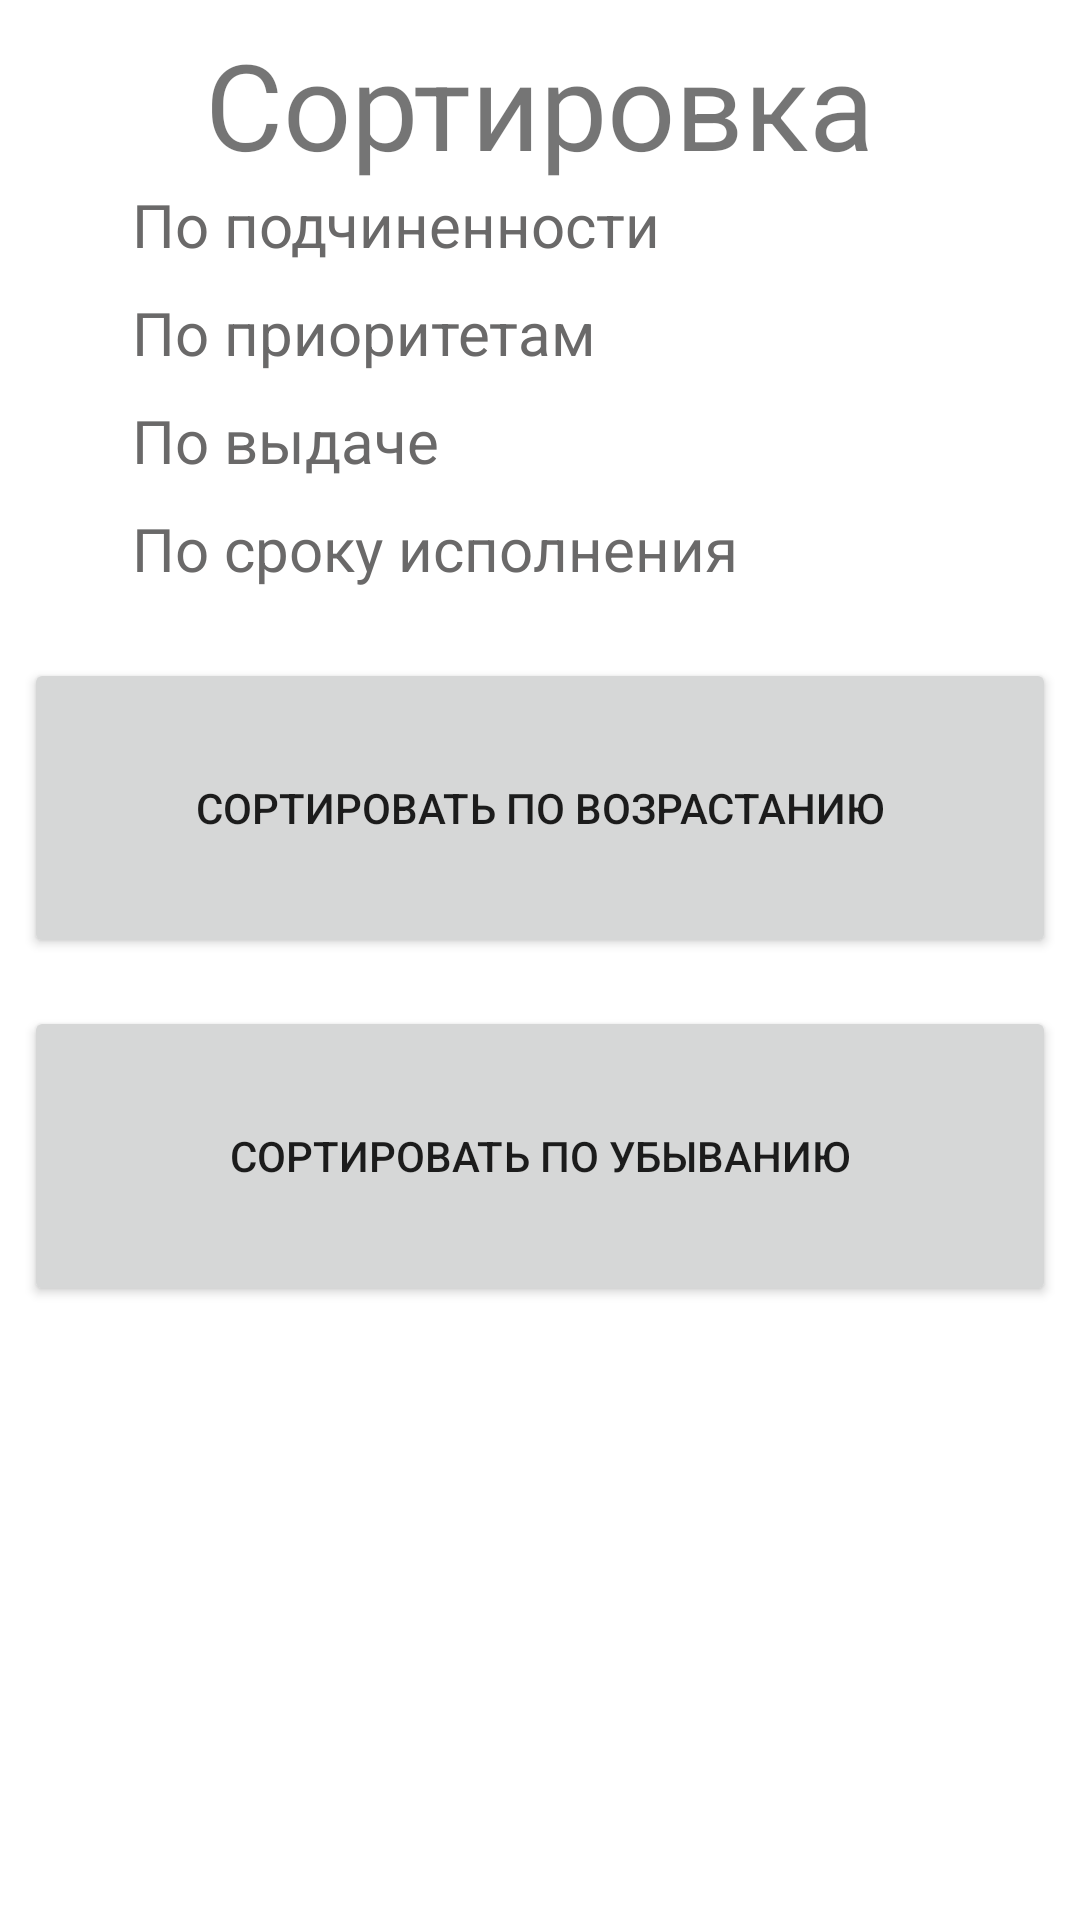

Layout XML and referenced resources for this Android screen:
<!-- AndroidManifest.xml: application theme Theme.Hackaton -->
<!-- res/layout/activity_sorting_tasks.xml -->
<?xml version="1.0" encoding="utf-8"?>
<layout xmlns:android="http://schemas.android.com/apk/res/android"
    xmlns:app="http://schemas.android.com/apk/res-auto"
    xmlns:tools="http://schemas.android.com/tools">

    <data>

    </data>

    <LinearLayout
        android:layout_width="match_parent"
        android:layout_height="match_parent"
        android:orientation="vertical"
        android:padding="8dp"
        tools:context=".Tasks.SortingTasksActivity">

        <TextView
            android:id="@+id/text"
            android:layout_width="wrap_content"
            android:layout_height="wrap_content"
            android:layout_gravity="center"
            android:text="Сортировка"
            android:textSize="40sp" />

        <RelativeLayout
            android:layout_width="match_parent"
            android:layout_height="wrap_content">

            <androidx.appcompat.widget.AppCompatCheckBox
                android:id="@+id/checkboxPodch"
                android:layout_width="30dp"
                android:layout_height="30dp"
                android:button="@drawable/custom_checkbox" />

            <TextView
                android:id="@+id/textPodch"
                style="@style/baseTextView"
                android:layout_width="wrap_content"
                android:layout_height="wrap_content"
                android:layout_marginStart="6dp"
                android:layout_toRightOf="@id/checkboxPodch"
                android:text="По подчиненности" />
        </RelativeLayout>

        <RelativeLayout
            android:layout_width="match_parent"
            android:layout_height="wrap_content"
            android:layout_marginTop="6dp">

            <androidx.appcompat.widget.AppCompatCheckBox
                android:id="@+id/checkboxPriority"
                android:layout_width="30dp"
                android:layout_height="30dp"
                android:button="@drawable/custom_checkbox" />

            <TextView
                android:id="@+id/textPriority"
                style="@style/baseTextView"
                android:layout_width="wrap_content"
                android:layout_height="wrap_content"
                android:layout_marginStart="6dp"
                android:layout_toRightOf="@id/checkboxPriority"
                android:text="По приоритетам" />
        </RelativeLayout>

        <RelativeLayout
            android:layout_width="match_parent"
            android:layout_height="wrap_content"
            android:layout_marginTop="6dp">

            <androidx.appcompat.widget.AppCompatCheckBox
                android:id="@+id/checkboxGaveTime"
                android:layout_width="30dp"
                android:layout_height="30dp"
                android:button="@drawable/custom_checkbox" />

            <TextView
                android:id="@+id/textGaveTime"
                style="@style/baseTextView"
                android:layout_width="wrap_content"
                android:layout_height="wrap_content"
                android:layout_marginStart="6dp"
                android:layout_toRightOf="@id/checkboxGaveTime"
                android:text="По выдаче" />
        </RelativeLayout>

        <RelativeLayout
            android:layout_width="match_parent"
            android:layout_height="wrap_content"
            android:layout_marginTop="6dp">

            <androidx.appcompat.widget.AppCompatCheckBox
                android:id="@+id/checkboxPeriod"
                android:layout_width="30dp"
                android:layout_height="30dp"
                android:button="@drawable/custom_checkbox" />

            <TextView
                android:id="@+id/textPeriod"
                style="@style/baseTextView"
                android:layout_width="wrap_content"
                android:layout_height="wrap_content"
                android:layout_marginStart="6dp"
                android:layout_toRightOf="@id/checkboxPeriod"
                android:text="По сроку исполнения" />
        </RelativeLayout>


        <Button
            android:id="@+id/sortAscending"
            android:layout_width="match_parent"
            android:layout_height="100dp"
            android:layout_marginTop="20dp"
            android:text="Сортировать по возрастанию" />

        <Button
            android:id="@+id/sortDescending"
            android:layout_width="match_parent"
            android:layout_height="100dp"
            android:layout_marginTop="16dp"
            android:text="Сортировать по убыванию" />

    </LinearLayout>
</layout>
<!-- resources referenced by this layout -->
<resources>
  <style name="baseTextView" parent="@android:style/TextAppearance.Medium">
          <item name="android:textSize">20dp</item>
          <item name="android:textColor">#6A6969</item>
      </style>
  <style name="Theme.Hackaton" parent="Theme.MaterialComponents.DayNight.DarkActionBar">
          
          <item name="colorPrimary">@color/purple_500</item>
          <item name="colorPrimaryVariant">@color/purple_700</item>
          <item name="colorOnPrimary">@color/white</item>
          
          <item name="colorSecondary">@color/teal_200</item>
          <item name="colorSecondaryVariant">@color/teal_700</item>
          <item name="colorOnSecondary">@color/black</item>
          
          <item name="android:statusBarColor" tools:targetApi="l">?attr/colorPrimaryVariant</item>
          
      </style>
  <color name="purple_500">#FF6200EE</color>
  <color name="purple_700">#FF3700B3</color>
  <color name="white">#FFFFFFFF</color>
  <color name="teal_200">#FF03DAC5</color>
  <color name="teal_700">#FF018786</color>
  <color name="black">#FF000000</color>
</resources>
